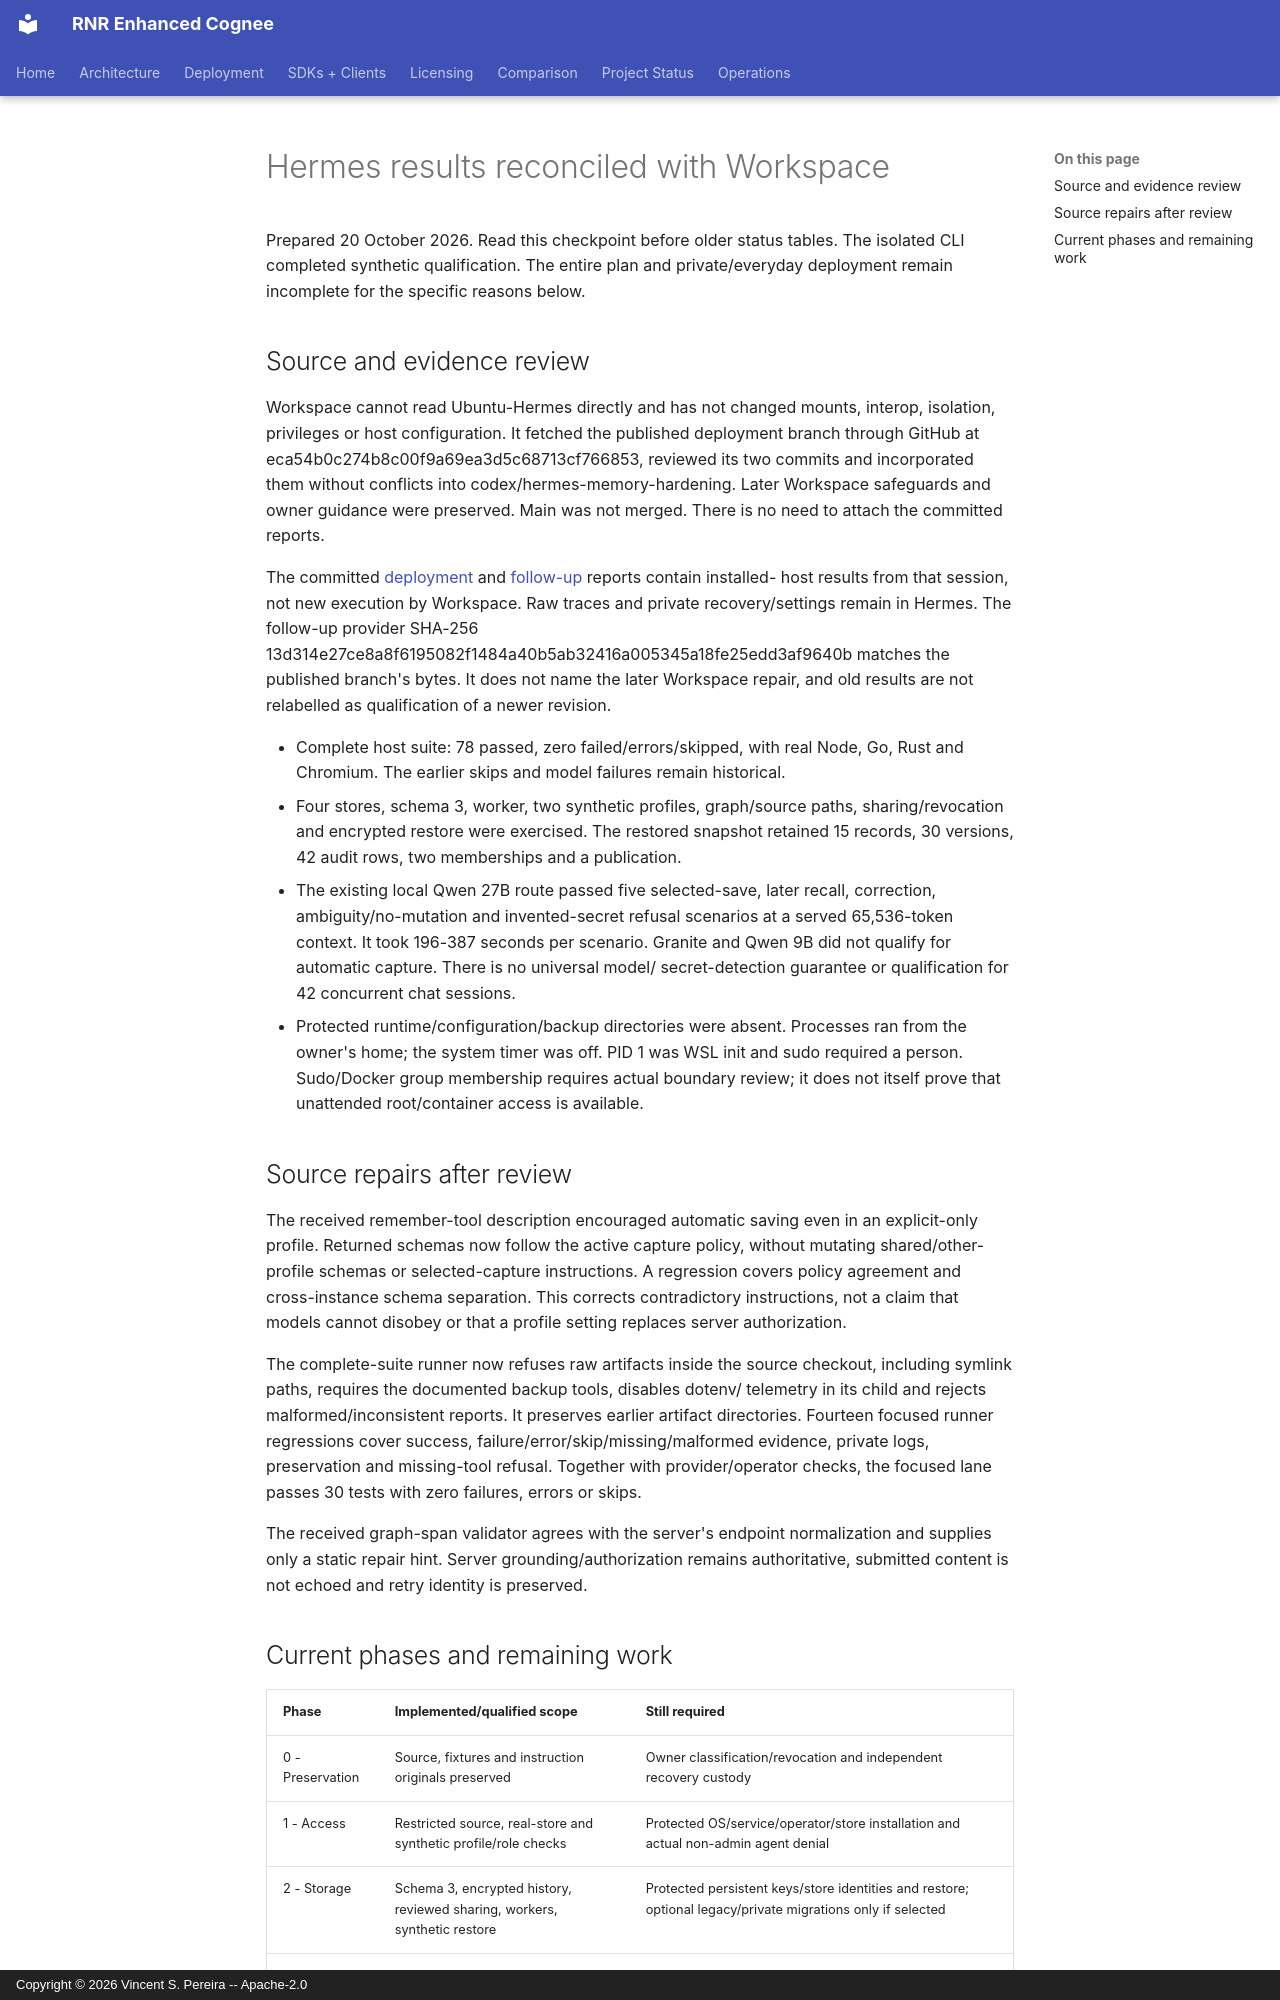

repository: vincentspereira/RNR-Enhanced-Cognee · page: reports/audits/2026-10-19-hermes-security/HERMES-WORKSPACE-RECONCILIATION-2026-10-20/index.html · generator: mkdocs · copyright: Copyright © 2026 Vincent S. Pereira -- Apache-2.0

# Hermes results reconciled with Workspace

Prepared 20 October 2026. Read this checkpoint before older status tables.
The isolated CLI completed synthetic qualification. The entire plan and
private/everyday deployment remain incomplete for the specific reasons below.

## Source and evidence review

Workspace cannot read Ubuntu-Hermes directly and has not changed mounts, interop,
isolation, privileges or host configuration. It fetched the published deployment
branch through GitHub at eca54b0c274b8c00f9a69ea3d5c68713cf766853, reviewed its
two commits and incorporated them without conflicts into
codex/hermes-memory-hardening. Later Workspace safeguards and owner guidance were
preserved. Main was not merged. There is no need to attach the committed reports.

The committed [deployment](HERMES-DEPLOYMENT-2026-10-20.md) and
[follow-up](HERMES-QUALIFICATION-FOLLOWUP-2026-10-20.md) reports contain installed-
host results from that session, not new execution by Workspace. Raw traces and
private recovery/settings remain in Hermes. The follow-up provider SHA-256
13d314e27ce8a8f6195082f1484a40b5ab32416a005345a18fe25edd3af9640b matches the
published branch's bytes. It does not name the later Workspace repair, and old
results are not relabelled as qualification of a newer revision.

- Complete host suite: 78 passed, zero failed/errors/skipped, with real Node, Go,
  Rust and Chromium. The earlier skips and model failures remain historical.
- Four stores, schema 3, worker, two synthetic profiles, graph/source paths,
  sharing/revocation and encrypted restore were exercised. The restored snapshot
  retained 15 records, 30 versions, 42 audit rows, two memberships and a publication.
- The existing local Qwen 27B route passed five selected-save, later recall,
  correction, ambiguity/no-mutation and invented-secret refusal scenarios at a
  served 65,536-token context. It took 196-387 seconds per scenario. Granite and
  Qwen 9B did not qualify for automatic capture. There is no universal model/
  secret-detection guarantee or qualification for 42 concurrent chat sessions.
- Protected runtime/configuration/backup directories were absent. Processes ran
  from the owner's home; the system timer was off. PID 1 was WSL init and sudo
  required a person. Sudo/Docker group membership requires actual boundary review;
  it does not itself prove that unattended root/container access is available.

## Source repairs after review

The received remember-tool description encouraged automatic saving even in an
explicit-only profile. Returned schemas now follow the active capture policy,
without mutating shared/other-profile schemas or selected-capture instructions.
A regression covers policy agreement and cross-instance schema separation.
This corrects contradictory instructions, not a claim that models cannot disobey
or that a profile setting replaces server authorization.

The complete-suite runner now refuses raw artifacts inside the source checkout,
including symlink paths, requires the documented backup tools, disables dotenv/
telemetry in its child and rejects malformed/inconsistent reports. It preserves
earlier artifact directories. Fourteen focused runner regressions cover success,
failure/error/skip/missing/malformed evidence, private logs, preservation and
missing-tool refusal. Together with provider/operator checks, the focused lane
passes 30 tests with zero failures, errors or skips.

The received graph-span validator agrees with the server's endpoint normalization
and supplies only a static repair hint. Server grounding/authorization remains
authoritative, submitted content is not echoed and retry identity is preserved.
